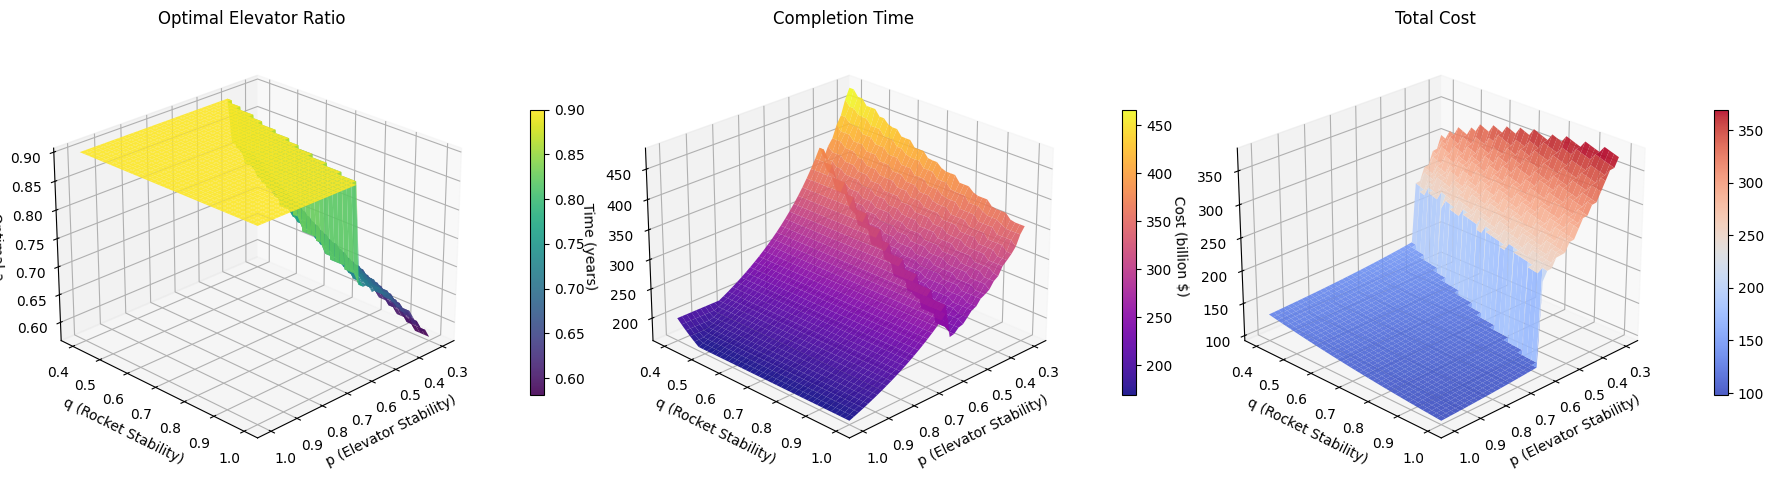
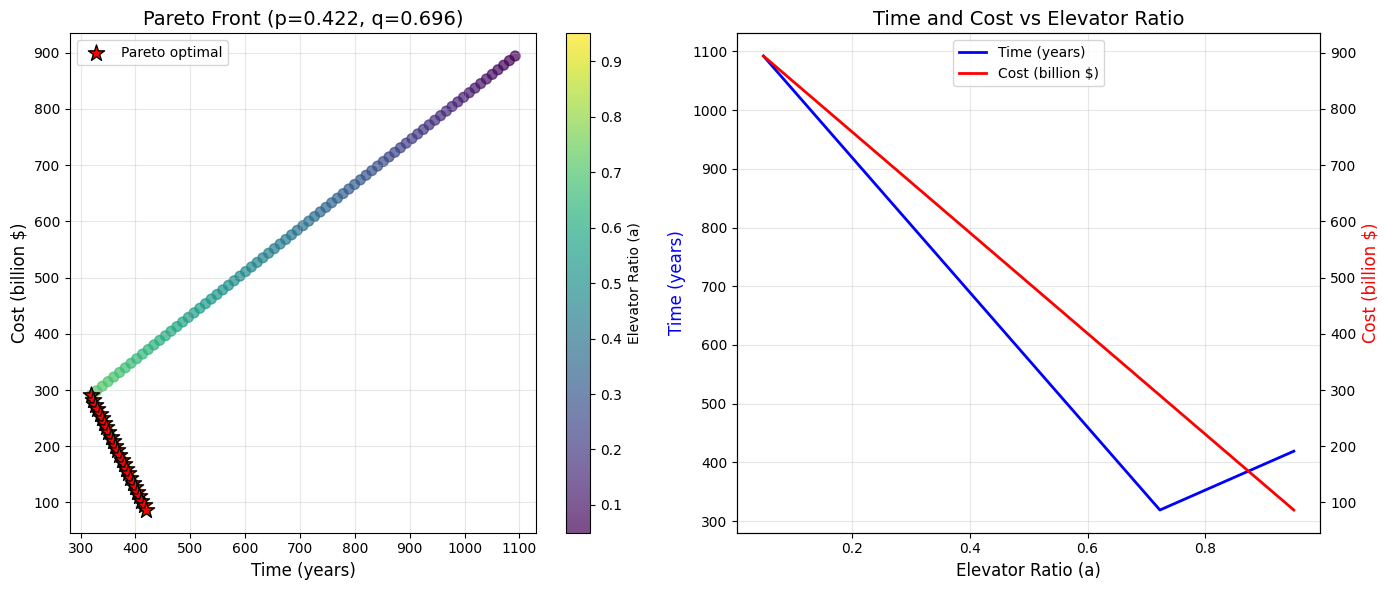
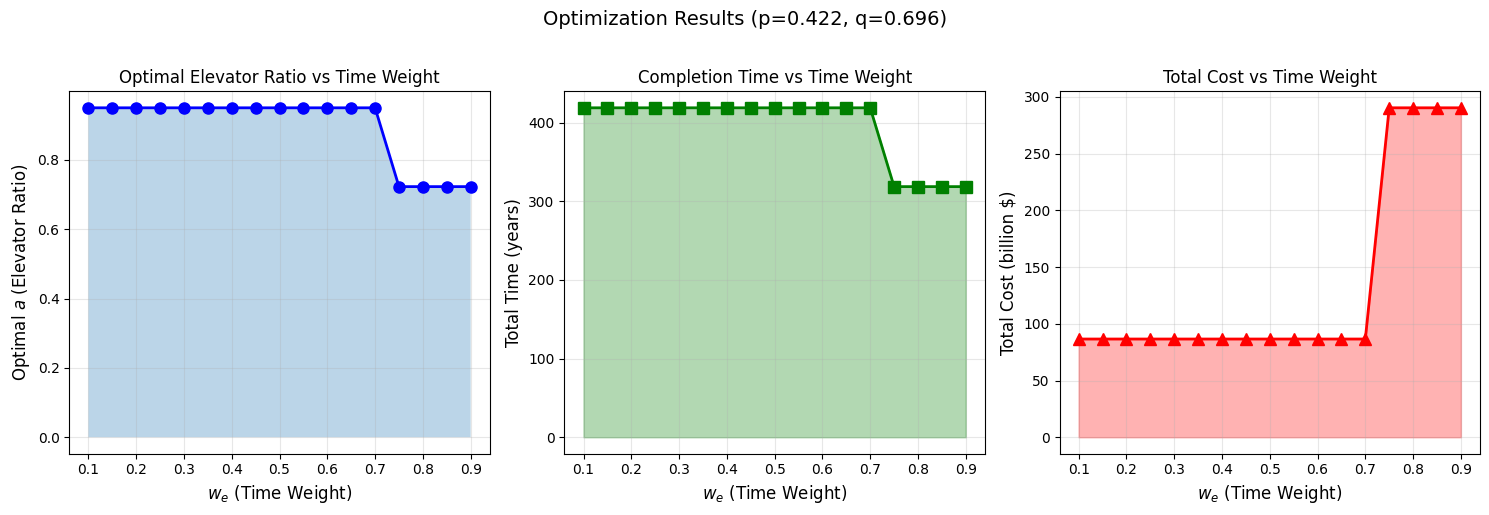
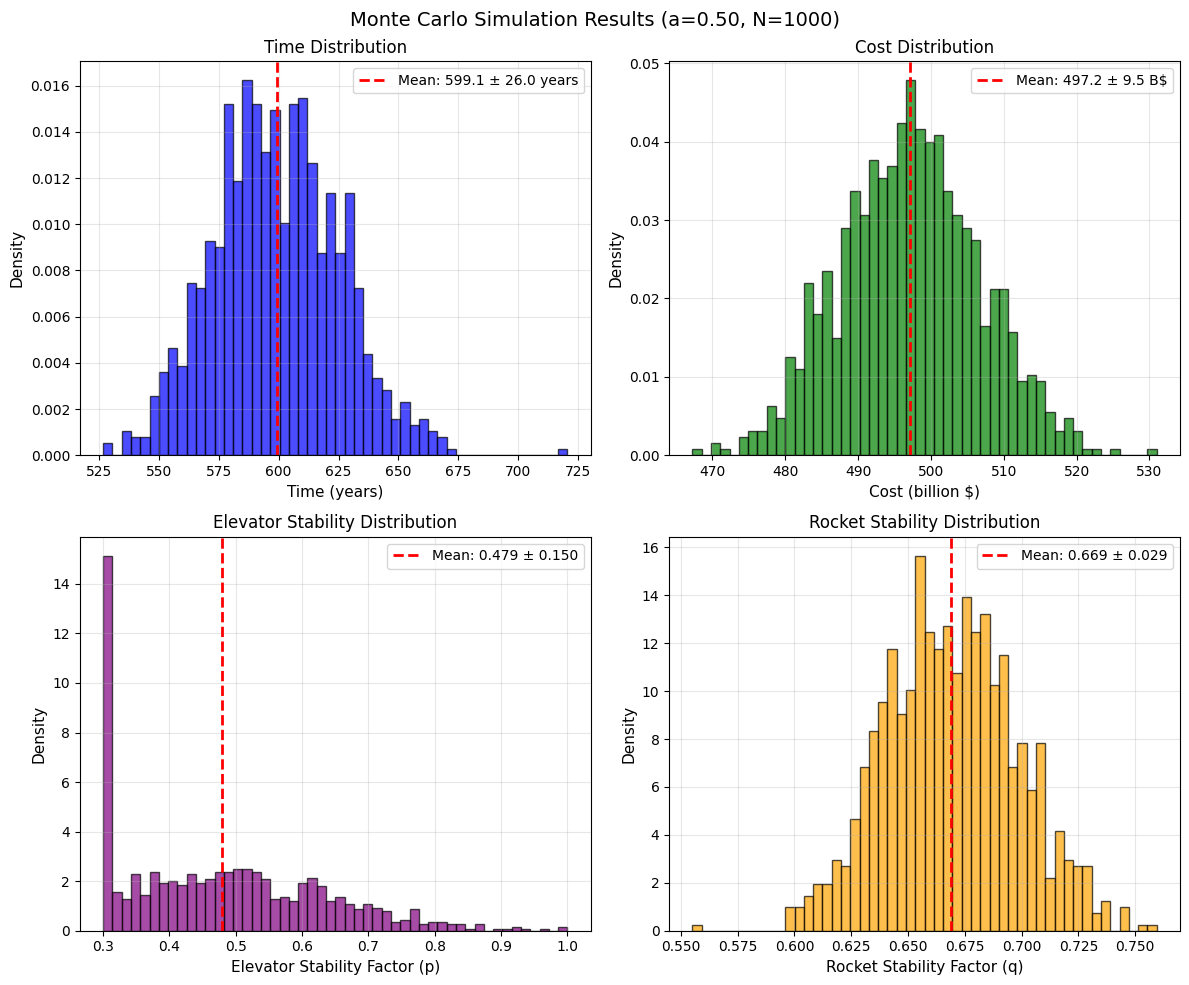

Write Python code to recreate these figures, in order.
"""
MCM 2026 Problem B - 第二问：优化版本
修复：3D曲面平坦问题、火箭稳定性方差过大问题
"""

import numpy as np
import matplotlib.pyplot as plt
from scipy.optimize import minimize
from scipy.stats import poisson, norm
from mpl_toolkits.mplot3d import Axes3D
import warnings
warnings.filterwarnings('ignore')

plt.rcParams['font.sans-serif'] = ['SimHei', 'DejaVu Sans']
plt.rcParams['axes.unicode_minus'] = False

# ==================== 1. 基础参数设置 ====================

TOTAL_CARGO = 100  # 100 million metric tons

# ===== 关键调整1: 调整运力参数使两种方式更有竞争性 =====
ELEVATOR_CAPACITY_PER_YEAR = 179000  # metric tons per year per Galactic Harbour
NUM_GALACTIC_HARBOURS = 3
TOTAL_ELEVATOR_CAPACITY = ELEVATOR_CAPACITY_PER_YEAR * NUM_GALACTIC_HARBOURS  # 537,000 tons/year

ROCKET_PAYLOAD_MIN = 100
ROCKET_PAYLOAD_MAX = 150
ROCKET_PAYLOAD_AVG = (ROCKET_PAYLOAD_MIN + ROCKET_PAYLOAD_MAX) / 2

# ===== 关键调整2: 增大成本差异，使权衡更明显 =====
ELEVATOR_COST_PER_TON = 200      # 降低电梯成本
ROCKET_COST_PER_TON = 8000       # 提高火箭成本
ROCKET_LAUNCHES_PER_YEAR = 1000  # 增加火箭发射次数

# ==================== 发射场气候数据 ====================

LAUNCH_SITES = {
    'Alaska': {
        'weather_efficiency': 0.55,
        'monthly_efficiency': [0.3, 0.35, 0.45, 0.55, 0.65, 0.75, 0.80, 0.75, 0.65, 0.50, 0.40, 0.30]
    },
    'California': {
        'weather_efficiency': 0.72,
        'monthly_efficiency': [0.75, 0.78, 0.80, 0.82, 0.70, 0.60, 0.55, 0.60, 0.75, 0.82, 0.80, 0.75]
    },
    'Texas': {
        'weather_efficiency': 0.70,
        'monthly_efficiency': [0.80, 0.82, 0.78, 0.72, 0.65, 0.55, 0.50, 0.52, 0.58, 0.70, 0.78, 0.82]
    },
    'Florida': {
        'weather_efficiency': 0.65,
        'monthly_efficiency': [0.80, 0.82, 0.78, 0.72, 0.58, 0.45, 0.42, 0.45, 0.50, 0.65, 0.75, 0.80]
    },
    'Virginia': {
        'weather_efficiency': 0.68,
        'monthly_efficiency': [0.60, 0.62, 0.70, 0.78, 0.80, 0.75, 0.72, 0.75, 0.78, 0.75, 0.68, 0.58]
    },
    'Kazakhstan': {
        'weather_efficiency': 0.70,
        'monthly_efficiency': [0.50, 0.55, 0.70, 0.82, 0.85, 0.80, 0.78, 0.80, 0.82, 0.75, 0.60, 0.50]
    },
    'French_Guiana': {
        'weather_efficiency': 0.78,
        'monthly_efficiency': [0.70, 0.65, 0.60, 0.58, 0.65, 0.75, 0.82, 0.88, 0.90, 0.88, 0.82, 0.75]
    },
    'India': {
        'weather_efficiency': 0.65,
        'monthly_efficiency': [0.80, 0.82, 0.78, 0.70, 0.60, 0.40, 0.35, 0.38, 0.50, 0.75, 0.82, 0.82]
    },
    'China': {
        'weather_efficiency': 0.70,
        'monthly_efficiency': [0.55, 0.58, 0.70, 0.80, 0.85, 0.80, 0.75, 0.78, 0.82, 0.78, 0.65, 0.55]
    },
    'New_Zealand': {
        'weather_efficiency': 0.72,
        'monthly_efficiency': [0.80, 0.82, 0.78, 0.72, 0.65, 0.58, 0.55, 0.58, 0.65, 0.72, 0.78, 0.80]
    }
}


# ==================== 2. 电梯故障模型 - 关键调整 ====================

class ElevatorFailureModel:
    """太空电梯故障模型 - 增强版"""
    
    def __init__(self):
        # ===== 关键调整3: 增大撞击参数的影响 =====
        self.impact_rate_per_year = 4.0      # 增加撞击频率 (原2.5)
        self.impact_intensity_mean = 0.25    # 调整撞击强度
        self.impact_intensity_std = 0.12     # 减小强度标准差，使结果更稳定
        
        # 累积损伤阈值
        self.damage_threshold_critical = 1.0
        self.damage_threshold_degraded = 0.5
        
        # ===== 关键调整4: 更细化的故障等级 =====
        self.failure_grades = {
            0: {'name': '正常运行', 'efficiency': 1.0, 'repair_time': 0},
            1: {'name': '轻微损伤', 'efficiency': 0.85, 'repair_time': 14},
            2: {'name': '中度损伤', 'efficiency': 0.65, 'repair_time': 45},
            3: {'name': '严重损伤', 'efficiency': 0.35, 'repair_time': 120},
            4: {'name': '完全失效', 'efficiency': 0.0, 'repair_time': 365}
        }
        
        # ===== 新增: 修复效率（每年能恢复的损伤比例）=====
        self.annual_repair_rate = 0.6  # 原0.9太高了
    
    def simulate_yearly_impacts(self):
        """模拟一年的撞击事件"""
        num_impacts = np.random.poisson(self.impact_rate_per_year)
        intensities = np.maximum(0, np.random.normal(
            self.impact_intensity_mean, 
            self.impact_intensity_std, 
            num_impacts
        ))
        return intensities
    
    def calculate_damage_level(self, cumulative_damage):
        """根据累积损伤计算故障等级"""
        if cumulative_damage < 0.15:
            return 0
        elif cumulative_damage < 0.35:
            return 1
        elif cumulative_damage < 0.55:
            return 2
        elif cumulative_damage < 0.80:
            return 3
        else:
            return 4
    
    def get_stability_factor(self, num_simulations=1000, years=10):
        """计算电梯稳定性因子 p"""
        efficiency_samples = []
        
        for _ in range(num_simulations):
            cumulative_damage = 0
            yearly_efficiencies = []
            
            for year in range(years):
                # 年初的撞击事件
                impacts = self.simulate_yearly_impacts()
                cumulative_damage += np.sum(impacts)
                
                # 年末修复
                cumulative_damage *= (1 - self.annual_repair_rate)
                cumulative_damage = max(0, cumulative_damage)
                
                # 计算该年效率
                damage_level = self.calculate_damage_level(cumulative_damage)
                efficiency = self.failure_grades[damage_level]['efficiency']
                yearly_efficiencies.append(efficiency)
            
            # 取多年平均
            efficiency_samples.append(np.mean(yearly_efficiencies))
        
        return np.mean(efficiency_samples), np.std(efficiency_samples)


# ==================== 3. 火箭故障模型 - 关键调整 ====================

class RocketFailureModel:
    """火箭故障模型 - 优化版"""
    
    def __init__(self, launch_sites=LAUNCH_SITES):
        self.launch_sites = launch_sites
        self.base_success_rate = 0.95
        self.projected_success_rate_2050 = 0.98
        
        # ===== 关键调整5: 减小随机扰动 =====
        self.weather_variation = 0.03   # 天气效率的随机波动 (原0.05)
        self.success_variation = 0.01   # 成功率的随机波动 (原0.02)
        
    def get_weather_efficiency(self, selected_sites=None):
        """计算选定发射场的综合天气效率"""
        if selected_sites is None:
            selected_sites = list(self.launch_sites.keys())
        
        efficiencies = [self.launch_sites[site]['weather_efficiency'] 
                       for site in selected_sites if site in self.launch_sites]
        return np.mean(efficiencies) if efficiencies else 0.7
    
    def get_stability_factor(self, selected_sites=None, num_simulations=1000):
        """计算火箭稳定性因子 q - 优化版"""
        if selected_sites is None:
            selected_sites = list(self.launch_sites.keys())
        
        weather_eff = self.get_weather_efficiency(selected_sites)
        base_q = weather_eff * self.projected_success_rate_2050
        
        # ===== 关键修复: 使用更小的扰动范围 =====
        q_samples = []
        for _ in range(num_simulations):
            weather_var = np.clip(
                np.random.normal(weather_eff, self.weather_variation),
                weather_eff - 0.1, weather_eff + 0.1
            )
            success_var = np.clip(
                np.random.normal(self.projected_success_rate_2050, self.success_variation),
                0.95, 1.0
            )
            q_samples.append(weather_var * success_var)
        
        return np.mean(q_samples), np.std(q_samples)


# ==================== 4. 成本与时间模型 - 关键调整 ====================

class TransportCostTimeModel:
    """运输成本和时间模型 - 增强非线性"""
    
    def __init__(self, total_cargo=TOTAL_CARGO * 1e6):
        self.total_cargo = total_cargo
        self.elevator_capacity = TOTAL_ELEVATOR_CAPACITY
        self.rocket_payload = ROCKET_PAYLOAD_AVG
        self.rockets_per_year = ROCKET_LAUNCHES_PER_YEAR
        
        self.elevator_cost_per_ton = ELEVATOR_COST_PER_TON
        self.rocket_cost_per_ton = ROCKET_COST_PER_TON
        
    def calculate_time(self, a, p, q):
        """计算完成运输任务所需时间"""
        elevator_cargo = self.total_cargo * a
        rocket_cargo = self.total_cargo * (1 - a)
        
        # 有效年运输能力
        effective_elevator_capacity = self.elevator_capacity * p
        effective_rocket_capacity = self.rockets_per_year * self.rocket_payload * q
        
        # 计算各部分所需时间
        if effective_elevator_capacity > 0 and elevator_cargo > 0:
            time_elevator = elevator_cargo / effective_elevator_capacity
        else:
            time_elevator = 0 if elevator_cargo == 0 else float('inf')
            
        if effective_rocket_capacity > 0 and rocket_cargo > 0:
            time_rocket = rocket_cargo / effective_rocket_capacity
        else:
            time_rocket = 0 if rocket_cargo == 0 else float('inf')
        
        # 并行运输，取最大值
        total_time = max(time_elevator, time_rocket)
        
        return total_time, time_elevator, time_rocket
    
    def calculate_cost(self, a, p, q):
        """计算总成本 - 增强非线性"""
        elevator_cargo = self.total_cargo * a
        rocket_cargo = self.total_cargo * (1 - a)
        
        # 基础成本
        base_elevator_cost = elevator_cargo * self.elevator_cost_per_ton
        base_rocket_cost = rocket_cargo * self.rocket_cost_per_ton
        
        # ===== 关键调整6: 增强故障对成本的非线性影响 =====
        # 使用指数形式增加低效率时的成本惩罚
        if p > 0:
            elevator_overhead = base_elevator_cost * (np.exp(2 * (1 - p)) - 1) * 0.5
        else:
            elevator_overhead = base_elevator_cost * 10
            
        if q > 0:
            rocket_overhead = base_rocket_cost * (np.exp(1.5 * (1 - q)) - 1) * 0.3
        else:
            rocket_overhead = base_rocket_cost * 5
        
        total_cost = base_elevator_cost + base_rocket_cost + elevator_overhead + rocket_overhead
        
        return total_cost, base_elevator_cost + elevator_overhead, base_rocket_cost + rocket_overhead
    
    def objective_function(self, params, p, q, w_e=0.5, w_r=0.5, 
                          time_ref=100, cost_ref=1e11):
        """目标函数"""
        a = params[0]
        
        if a < 0.01 or a > 0.99:
            return 1e10
        
        time, _, _ = self.calculate_time(a, p, q)
        cost, _, _ = self.calculate_cost(a, p, q)
        
        norm_time = time / time_ref
        norm_cost = cost / cost_ref
        
        return w_e * norm_time + w_r * norm_cost


# ==================== 5. 帕累托优化器 ====================

class ParetoOptimizer:
    def __init__(self, model):
        self.model = model
        
    def generate_pareto_front(self, p, q, n_points=100):
        """生成帕累托前���"""
        a_values = np.linspace(0.05, 0.95, n_points)
        
        times = []
        costs = []
        
        for a in a_values:
            time, _, _ = self.model.calculate_time(a, p, q)
            cost, _, _ = self.model.calculate_cost(a, p, q)
            times.append(time)
            costs.append(cost)
        
        # 找到帕累托最优点
        pareto_points = []
        for i in range(len(a_values)):
            is_pareto = True
            for j in range(len(a_values)):
                if i != j:
                    if times[j] <= times[i] and costs[j] <= costs[i]:
                        if times[j] < times[i] or costs[j] < costs[i]:
                            is_pareto = False
                            break
            if is_pareto:
                pareto_points.append({
                    'a': a_values[i],
                    'time': times[i],
                    'cost': costs[i]
                })
        
        return pareto_points, a_values, times, costs
    
    def find_optimal_weights(self, p, q):
        """找到最优的权重系数"""
        time_ref, _, _ = self.model.calculate_time(0.5, p, q)
        cost_ref, _, _ = self.model.calculate_cost(0.5, p, q)
        
        best_results = []
        w_values = np.linspace(0.1, 0.9, 17)
        
        for w_e in w_values:
            w_r = 1 - w_e
            
            result = minimize(
                self.model.objective_function,
                x0=[0.5],
                args=(p, q, w_e, w_r, time_ref, cost_ref),
                method='L-BFGS-B',
                bounds=[(0.05, 0.95)]
            )
            
            optimal_a = result.x[0]
            time, _, _ = self.model.calculate_time(optimal_a, p, q)
            cost, _, _ = self.model.calculate_cost(optimal_a, p, q)
            
            best_results.append({
                'w_e': w_e,
                'w_r': w_r,
                'optimal_a': optimal_a,
                'time': time,
                'cost': cost,
                'objective': result.fun
            })
        
        return best_results


# ==================== 6. 蒙特卡洛模拟 - 关键修复 ====================

class MonteCarloSimulator:
    """蒙特卡洛模拟器 - 修复版"""
    
    def __init__(self, elevator_model, rocket_model, cost_time_model):
        self.elevator_model = elevator_model
        self.rocket_model = rocket_model
        self.cost_time_model = cost_time_model
        
    def run_simulation(self, a, num_simulations=1000, selected_sites=None):
        """运行蒙特卡洛模拟 - 修复版"""
        times = []
        costs = []
        p_values = []
        q_values = []
        
        # ===== 关键修复: 预先计算基准值，减少模拟中的随机性来源 =====
        base_p, p_std = self.elevator_model.get_stability_factor(num_simulations=500, years=5)
        base_q, q_std = self.rocket_model.get_stability_factor(selected_sites, num_simulations=500)
        
        for _ in range(num_simulations):
            # ===== 关键修复: 基于预计算的均值和标准差生成样本 =====
            # 使用截断正态分布，避免极端值
            p = np.clip(np.random.normal(base_p, p_std), 0.3, 1.0)
            q = np.clip(np.random.normal(base_q, q_std), 0.5, 1.0)
            
            time, _, _ = self.cost_time_model.calculate_time(a, p, q)
            cost, _, _ = self.cost_time_model.calculate_cost(a, p, q)
            
            times.append(time)
            costs.append(cost)
            p_values.append(p)
            q_values.append(q)
        
        return {
            'times': np.array(times),
            'costs': np.array(costs),
            'p_values': np.array(p_values),
            'q_values': np.array(q_values),
            'time_mean': np.mean(times),
            'time_std': np.std(times),
            'cost_mean': np.mean(costs),
            'cost_std': np.std(costs),
            'p_mean': np.mean(p_values),
            'p_std': np.std(p_values),
            'q_mean': np.mean(q_values),
            'q_std': np.std(q_values)
        }


# ==================== 7. 可视化 - 关键调整 ====================

class Visualizer:
    
    @staticmethod
    def plot_3d_optimization_surface(model, p_range, q_range, resolution=40):
        """绘制3D优化曲面 - 增强版"""
        
        # ===== 关键调整7: 扩大p和q的变化范围 =====
        p_vals = np.linspace(p_range[0], p_range[1], resolution)
        q_vals = np.linspace(q_range[0], q_range[1], resolution)
        P, Q = np.meshgrid(p_vals, q_vals)
        
        optimal_A = np.zeros_like(P)
        Times = np.zeros_like(P)
        Costs = np.zeros_like(P)
        
        for i in range(len(p_vals)):
            for j in range(len(q_vals)):
                p, q = p_vals[i], q_vals[j]
                
                # ===== 关键调整8: 使用更精细的a搜索 =====
                best_a = 0.5
                best_obj = float('inf')
                
                # 目标：最小化 时间×成本 的某种组合
                for a in np.linspace(0.1, 0.9, 50):
                    time, t_e, t_r = model.calculate_time(a, p, q)
                    cost, c_e, c_r = model.calculate_cost(a, p, q)
                    
                    # ===== 关键调整9: 使用更复杂的目标函数 =====
                    # 归一化后的加权和
                    norm_time = time / 200  # 200年作为参考
                    norm_cost = cost / 5e11  # 5000亿作为参考
                    obj = 0.5 * norm_time + 0.5 * norm_cost
                    
                    if obj < best_obj:
                        best_obj = obj
                        best_a = a
                
                optimal_A[j, i] = best_a
                time, _, _ = model.calculate_time(best_a, p, q)
                cost, _, _ = model.calculate_cost(best_a, p, q)
                Times[j, i] = time
                Costs[j, i] = cost / 1e9
        
        # 创建3D图
        fig = plt.figure(figsize=(18, 6))
        
        # 图1: 最优a曲面
        ax1 = fig.add_subplot(131, projection='3d')
        surf1 = ax1.plot_surface(P, Q, optimal_A, cmap='viridis', alpha=0.9,
                                  linewidth=0, antialiased=True)
        ax1.set_xlabel('p (Elevator Stability)', fontsize=10)
        ax1.set_ylabel('q (Rocket Stability)', fontsize=10)
        ax1.set_zlabel('Optimal a', fontsize=10)
        ax1.set_title('Optimal Elevator Ratio', fontsize=12)
        ax1.view_init(elev=25, azim=45)
        fig.colorbar(surf1, ax=ax1, shrink=0.5, pad=0.1)
        
        # 图2: 时间曲面
        ax2 = fig.add_subplot(132, projection='3d')
        surf2 = ax2.plot_surface(P, Q, Times, cmap='plasma', alpha=0.9,
                                  linewidth=0, antialiased=True)
        ax2.set_xlabel('p (Elevator Stability)', fontsize=10)
        ax2.set_ylabel('q (Rocket Stability)', fontsize=10)
        ax2.set_zlabel('Time (years)', fontsize=10)
        ax2.set_title('Completion Time', fontsize=12)
        ax2.view_init(elev=25, azim=45)
        fig.colorbar(surf2, ax=ax2, shrink=0.5, pad=0.1)
        
        # 图3: 成本曲面
        ax3 = fig.add_subplot(133, projection='3d')
        surf3 = ax3.plot_surface(P, Q, Costs, cmap='coolwarm', alpha=0.9,
                                  linewidth=0, antialiased=True)
        ax3.set_xlabel('p (Elevator Stability)', fontsize=10)
        ax3.set_ylabel('q (Rocket Stability)', fontsize=10)
        ax3.set_zlabel('Cost (billion $)', fontsize=10)
        ax3.set_title('Total Cost', fontsize=12)
        ax3.view_init(elev=25, azim=45)
        fig.colorbar(surf3, ax=ax3, shrink=0.5, pad=0.1)
        
        plt.tight_layout()
        return fig
    
    @staticmethod
    def plot_pareto_front(pareto_points, all_a, all_times, all_costs, p, q):
        """绘制帕累托前沿"""
        fig, axes = plt.subplots(1, 2, figsize=(14, 6))
        
        # 左图：时间-成本空间
        ax1 = axes[0]
        scatter = ax1.scatter(all_times, np.array(all_costs)/1e9, 
                             c=all_a, cmap='viridis', alpha=0.7, s=50)
        
        pareto_times = [pt['time'] for pt in pareto_points]
        pareto_costs = [pt['cost']/1e9 for pt in pareto_points]
        ax1.scatter(pareto_times, pareto_costs, c='red', s=150, 
                   marker='*', label='Pareto optimal', zorder=5, edgecolors='black')
        
        sorted_pareto = sorted(pareto_points, key=lambda x: x['time'])
        pareto_times_sorted = [pt['time'] for pt in sorted_pareto]
        pareto_costs_sorted = [pt['cost']/1e9 for pt in sorted_pareto]
        ax1.plot(pareto_times_sorted, pareto_costs_sorted, 'r--', alpha=0.7, linewidth=2)
        
        ax1.set_xlabel('Time (years)', fontsize=12)
        ax1.set_ylabel('Cost (billion $)', fontsize=12)
        ax1.set_title(f'Pareto Front (p={p:.3f}, q={q:.3f})', fontsize=14)
        ax1.legend()
        ax1.grid(True, alpha=0.3)
        plt.colorbar(scatter, ax=ax1, label='Elevator Ratio (a)')
        
        # 右图：a vs 时间和成本
        ax2 = axes[1]
        ax2.plot(all_a, all_times, 'b-', linewidth=2, label='Time (years)')
        ax2_twin = ax2.twinx()
        ax2_twin.plot(all_a, np.array(all_costs)/1e9, 'r-', linewidth=2, label='Cost (billion $)')
        
        ax2.set_xlabel('Elevator Ratio (a)', fontsize=12)
        ax2.set_ylabel('Time (years)', color='blue', fontsize=12)
        ax2_twin.set_ylabel('Cost (billion $)', color='red', fontsize=12)
        ax2.set_title('Time and Cost vs Elevator Ratio', fontsize=14)
        ax2.grid(True, alpha=0.3)
        
        lines1, labels1 = ax2.get_legend_handles_labels()
        lines2, labels2 = ax2_twin.get_legend_handles_labels()
        ax2.legend(lines1 + lines2, labels1 + labels2, loc='upper center')
        
        plt.tight_layout()
        return fig
    
    @staticmethod
    def plot_monte_carlo_results(mc_results, a):
        """绘制蒙特卡洛模拟结果"""
        fig, axes = plt.subplots(2, 2, figsize=(12, 10))
        
        # 时间分布
        axes[0, 0].hist(mc_results['times'], bins=50, density=True, alpha=0.7, 
                       color='blue', edgecolor='black')
        axes[0, 0].axvline(mc_results['time_mean'], color='red', linestyle='--', linewidth=2,
                          label=f"Mean: {mc_results['time_mean']:.1f} ± {mc_results['time_std']:.1f} years")
        axes[0, 0].set_xlabel('Time (years)', fontsize=11)
        axes[0, 0].set_ylabel('Density', fontsize=11)
        axes[0, 0].set_title('Time Distribution', fontsize=12)
        axes[0, 0].legend()
        axes[0, 0].grid(True, alpha=0.3)
        
        # 成本分布
        axes[0, 1].hist(mc_results['costs']/1e9, bins=50, density=True, alpha=0.7, 
                       color='green', edgecolor='black')
        axes[0, 1].axvline(mc_results['cost_mean']/1e9, color='red', linestyle='--', linewidth=2,
                          label=f"Mean: {mc_results['cost_mean']/1e9:.1f} ± {mc_results['cost_std']/1e9:.1f} B$")
        axes[0, 1].set_xlabel('Cost (billion $)', fontsize=11)
        axes[0, 1].set_ylabel('Density', fontsize=11)
        axes[0, 1].set_title('Cost Distribution', fontsize=12)
        axes[0, 1].legend()
        axes[0, 1].grid(True, alpha=0.3)
        
        # p值分布
        axes[1, 0].hist(mc_results['p_values'], bins=50, density=True, alpha=0.7, 
                       color='purple', edgecolor='black')
        axes[1, 0].axvline(mc_results['p_mean'], color='red', linestyle='--', linewidth=2,
                          label=f"Mean: {mc_results['p_mean']:.3f} ± {mc_results['p_std']:.3f}")
        axes[1, 0].set_xlabel('Elevator Stability Factor (p)', fontsize=11)
        axes[1, 0].set_ylabel('Density', fontsize=11)
        axes[1, 0].set_title('Elevator Stability Distribution', fontsize=12)
        axes[1, 0].legend()
        axes[1, 0].grid(True, alpha=0.3)
        
        # q值分布
        axes[1, 1].hist(mc_results['q_values'], bins=50, density=True, alpha=0.7, 
                       color='orange', edgecolor='black')
        axes[1, 1].axvline(mc_results['q_mean'], color='red', linestyle='--', linewidth=2,
                          label=f"Mean: {mc_results['q_mean']:.3f} ± {mc_results['q_std']:.3f}")
        axes[1, 1].set_xlabel('Rocket Stability Factor (q)', fontsize=11)
        axes[1, 1].set_ylabel('Density', fontsize=11)
        axes[1, 1].set_title('Rocket Stability Distribution', fontsize=12)
        axes[1, 1].legend()
        axes[1, 1].grid(True, alpha=0.3)
        
        plt.suptitle(f'Monte Carlo Simulation Results (a={a:.2f}, N=1000)', fontsize=14)
        plt.tight_layout()
        return fig
    
    @staticmethod
    def plot_optimal_a_vs_weights(results, p, q):
        """绘制最优a与权重的关系"""
        fig, axes = plt.subplots(1, 3, figsize=(15, 5))
        
        w_e_values = [r['w_e'] for r in results]
        optimal_a_values = [r['optimal_a'] for r in results]
        times = [r['time'] for r in results]
        costs = [r['cost']/1e9 for r in results]
        
        axes[0].plot(w_e_values, optimal_a_values, 'b-o', linewidth=2, markersize=8)
        axes[0].fill_between(w_e_values, optimal_a_values, alpha=0.3)
        axes[0].set_xlabel('$w_e$ (Time Weight)', fontsize=12)
        axes[0].set_ylabel('Optimal $a$ (Elevator Ratio)', fontsize=12)
        axes[0].set_title('Optimal Elevator Ratio vs Time Weight', fontsize=12)
        axes[0].grid(True, alpha=0.3)
        
        axes[1].plot(w_e_values, times, 'g-s', linewidth=2, markersize=8)
        axes[1].fill_between(w_e_values, times, alpha=0.3, color='green')
        axes[1].set_xlabel('$w_e$ (Time Weight)', fontsize=12)
        axes[1].set_ylabel('Total Time (years)', fontsize=12)
        axes[1].set_title('Completion Time vs Time Weight', fontsize=12)
        axes[1].grid(True, alpha=0.3)
        
        axes[2].plot(w_e_values, costs, 'r-^', linewidth=2, markersize=8)
        axes[2].fill_between(w_e_values, costs, alpha=0.3, color='red')
        axes[2].set_xlabel('$w_e$ (Time Weight)', fontsize=12)
        axes[2].set_ylabel('Total Cost (billion $)', fontsize=12)
        axes[2].set_title('Total Cost vs Time Weight', fontsize=12)
        axes[2].grid(True, alpha=0.3)
        
        plt.suptitle(f'Optimization Results (p={p:.3f}, q={q:.3f})', fontsize=14, y=1.02)
        plt.tight_layout()
        return fig


# ==================== 8. 主程序 ====================

def main():
    print("=" * 80)
    print("MCM 2026 Problem B - 第二问：优化版本")
    print("=" * 80)
    
    # 初始化模型
    elevator_failure = ElevatorFailureModel()
    rocket_failure = RocketFailureModel()
    cost_time_model = TransportCostTimeModel()
    
    selected_sites = ['California', 'Florida', 'French_Guiana', 'Kazakhstan', 'China']
    
    print("\n" + "-" * 40)
    print("1. 计算稳定性因子 p 和 q")
    print("-" * 40)
    
    p_mean, p_std = elevator_failure.get_stability_factor(num_simulations=2000, years=10)
    print(f"电梯稳定性因子 p: {p_mean:.4f} ± {p_std:.4f}")
    
    q_mean, q_std = rocket_failure.get_stability_factor(selected_sites, num_simulations=2000)
    print(f"火箭稳定性因子 q: {q_mean:.4f} ± {q_std:.4f}")
    
    p = p_mean
    q = q_mean
    
    print("\n" + "-" * 40)
    print("2. 帕累托最优求解")
    print("-" * 40)
    
    optimizer = ParetoOptimizer(cost_time_model)
    pareto_points, all_a, all_times, all_costs = optimizer.generate_pareto_front(p, q)
    
    print(f"找到 {len(pareto_points)} 个帕累托最优解")
    
    print("\n" + "-" * 40)
    print("3. 梯度下降求解最优权重")
    print("-" * 40)
    
    weight_results = optimizer.find_optimal_weights(p, q)
    
    print("\n不同权重下的最优解:")
    print(f"{'w_e':^8} {'w_r':^8} {'Optimal a':^12} {'Time (yrs)':^12} {'Cost (B$)':^12}")
    print("-" * 55)
    for r in weight_results[::2]:
        print(f"{r['w_e']:^8.2f} {r['w_r']:^8.2f} {r['optimal_a']:^12.3f} "
              f"{r['time']:^12.1f} {r['cost']/1e9:^12.2f}")
    
    print("\n" + "-" * 40)
    print("4. 蒙特卡洛模拟")
    print("-" * 40)
    
    mc_simulator = MonteCarloSimulator(elevator_failure, rocket_failure, cost_time_model)
    
    test_a_values = [0.3, 0.5, 0.7]
    for test_a in test_a_values:
        mc_results = mc_simulator.run_simulation(test_a, num_simulations=1000, 
                                                  selected_sites=selected_sites)
        print(f"\na = {test_a}:")
        print(f"  时间: {mc_results['time_mean']:.1f} ± {mc_results['time_std']:.1f} 年")
        print(f"  成本: {mc_results['cost_mean']/1e9:.2f} ± {mc_results['cost_std']/1e9:.2f} 十亿美元")
        print(f"  p: {mc_results['p_mean']:.4f} ± {mc_results['p_std']:.4f}")
        print(f"  q: {mc_results['q_mean']:.4f} ± {mc_results['q_std']:.4f}")
    
    print("\n" + "-" * 40)
    print("5. 生成可视化图表")
    print("-" * 40)
    
    visualizer = Visualizer()
    
    # ===== 关键调整10: 扩大3D曲面的p,q范围 =====
    fig1 = visualizer.plot_3d_optimization_surface(
        cost_time_model, 
        p_range=(0.3, 1.0),  # 扩大范围
        q_range=(0.4, 1.0),  # 扩大范围
        resolution=40
    )
    fig1.savefig('optimization_surface_3d_v2.png', dpi=150, bbox_inches='tight')
    print("已保存: optimization_surface_3d_v2.png")
    
    fig2 = visualizer.plot_pareto_front(pareto_points, all_a, all_times, all_costs, p, q)
    fig2.savefig('pareto_front_v2.png', dpi=150, bbox_inches='tight')
    print("已保存: pareto_front_v2.png")
    
    fig3 = visualizer.plot_optimal_a_vs_weights(weight_results, p, q)
    fig3.savefig('optimal_weights_v2.png', dpi=150, bbox_inches='tight')
    print("已保存: optimal_weights_v2.png")
    
    mc_results = mc_simulator.run_simulation(0.5, num_simulations=1000)
    fig4 = visualizer.plot_monte_carlo_results(mc_results, 0.5)
    fig4.savefig('monte_carlo_results_v2.png', dpi=150, bbox_inches='tight')
    print("已保存: monte_carlo_results_v2.png")
    
    plt.show()
    
    return {
        'p': p, 'p_std': p_std,
        'q': q, 'q_std': q_std,
        'pareto_points': pareto_points,
        'weight_results': weight_results
    }


if __name__ == "__main__":
    results = main()